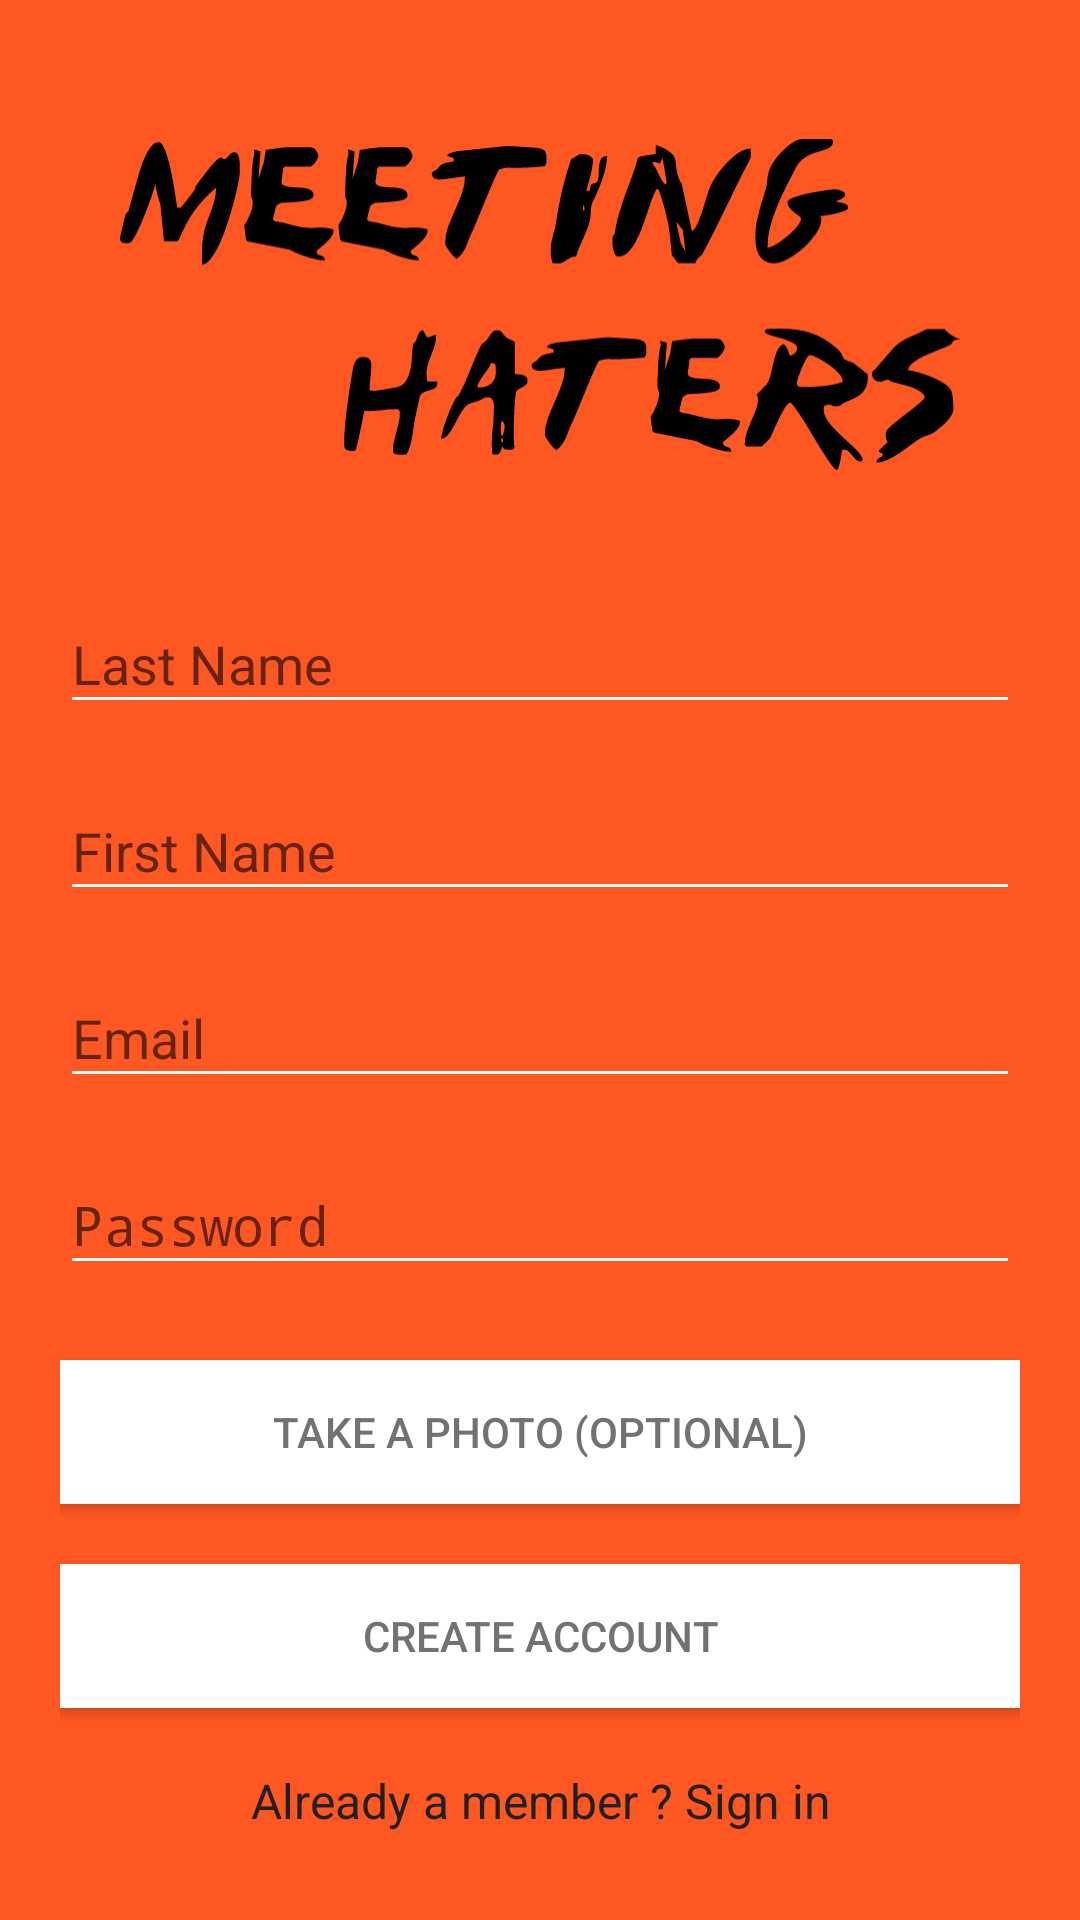

Here is an Android app screen rendered from its layout file. Give the layout XML and the strings, colors and styles it references.
<!-- AndroidManifest.xml: activity theme Base.AppTheme.NoActionBar -->
<!-- res/layout/activity_signup.xml -->
<?xml version="1.0" encoding="utf-8"?>
<ScrollView xmlns:android="http://schemas.android.com/apk/res/android"
    xmlns:tools="http://schemas.android.com/tools"
    tools:context=".SignUpActivity"
    android:layout_width="match_parent"
    android:layout_height="match_parent"
    android:fillViewport="true"
    android:background="@color/colorPrimary">

    <LinearLayout
        android:layout_width="match_parent"
        android:layout_height="wrap_content"
        android:gravity="center"
        android:padding="20dp"
        android:orientation="vertical">

        <ImageView
            android:id="@+id/logo"
            android:src="@drawable/logo"
            android:layout_width="match_parent"
            android:layout_height="wrap_content"
            android:layout_marginTop="0dp"
            android:layout_marginBottom="10dp"
            android:layout_marginLeft="20dp"
            android:layout_marginRight="20dp"
            />

        <android.support.design.widget.TextInputLayout
            android:layout_width="match_parent"
            android:layout_height="wrap_content"
            android:layout_marginTop="5dp"
            android:layout_marginBottom="5dp">

            <EditText
                android:id="@+id/text_name"
                android:layout_width="match_parent"
                android:layout_height="wrap_content"
                android:inputType="textCapSentences|textPersonName"
                android:hint="@string/last_name_edit_text"/>
        </android.support.design.widget.TextInputLayout>

        <android.support.design.widget.TextInputLayout
            android:layout_width="match_parent"
            android:layout_height="wrap_content"
            android:layout_marginTop="5dp"
            android:layout_marginBottom="5dp">

            <EditText
                android:id="@+id/text_first_name"
                android:layout_width="match_parent"
                android:layout_height="wrap_content"
                android:inputType="textCapSentences|textPersonName"
                android:hint="@string/first_name_edit_text"/>
        </android.support.design.widget.TextInputLayout>

        <android.support.design.widget.TextInputLayout
            android:layout_width="match_parent"
            android:layout_height="wrap_content"
            android:layout_marginTop="5dp"
            android:layout_marginBottom="5dp">

            <EditText
                android:id="@+id/text_email"
                android:layout_width="match_parent"
                android:layout_height="wrap_content"
                android:inputType="textEmailAddress"
                android:hint="@string/email_edit_text"/>
        </android.support.design.widget.TextInputLayout>

        <android.support.design.widget.TextInputLayout
            android:layout_width="match_parent"
            android:layout_height="wrap_content"
            android:layout_marginTop="5dp"
            android:layout_marginBottom="5dp">

            <EditText
                android:id="@+id/text_password"
                android:layout_width="match_parent"
                android:layout_height="wrap_content"
                android:inputType="textPassword"
                android:hint="@string/password_edit_text"/>
        </android.support.design.widget.TextInputLayout>

        <android.support.v7.widget.AppCompatButton
            android:id="@+id/btn_photo"
            android:layout_width="match_parent"
            android:layout_height="wrap_content"
            android:layout_marginTop="20dp"
            android:background="@color/white"
            android:text="@string/btn_photo" />

        <android.support.v7.widget.AppCompatButton
            android:id="@+id/btn_signup"
            android:layout_width="match_parent"
            android:layout_height="wrap_content"
            android:layout_marginTop="20dp"
            android:text="@string/btn_signup"
            android:background="@color/white"/>

        <TextView android:id="@+id/link_signin"
            android:layout_width="match_parent"
            android:layout_height="wrap_content"
            android:layout_marginTop="20dp"
            android:gravity="center"
            android:text="@string/link_signin"
            android:textSize="16sp"
            android:textColor="@color/textColorPrimary"/>
    </LinearLayout>
</ScrollView>
<!-- resources referenced by this layout -->
<resources>
  <color name="colorPrimary">#FF5722</color>
  <color name="textColorPrimary">#212121</color>
  <color name="white">#FFFFFF</color>
  <!-- drawable logo: vector/xml drawable (drawable, 33876 chars, omitted) -->
  <string name="btn_photo">Take a Photo (Optional)</string>
  <string name="btn_signup">Create Account</string>
  <string name="email_edit_text">Email</string>
  <string name="first_name_edit_text">First Name</string>
  <string name="last_name_edit_text">Last Name</string>
  <string name="link_signin">Already a member ? Sign in</string>
  <string name="password_edit_text">Password</string>
  <style name="Base.AppTheme.NoActionBar" parent="@style/Base.AppTheme">
          <item name="windowActionBar">false</item>
          <item name="windowNoTitle">true</item>
      </style>
  <style name="Base.AppTheme" parent="Theme.AppCompat.Light.DarkActionBar">
          <item name="colorPrimary">@color/colorPrimary</item>
          <item name="colorPrimaryDark">@color/colorPrimaryDark</item>
          <item name="colorAccent">@color/colorAccent</item>
          <item name="colorControlNormal">@color/white</item>
          <item name="android:textColorPrimary">@color/textColorPrimary</item>
          <item name="android:textColor">@color/textColor</item>
          <item name="android:navigationBarColor">@color/black</item>
      </style>
  <color name="colorPrimaryDark">#E64A19</color>
  <color name="colorAccent">#FFEB3B</color>
  <color name="textColor">#727272</color>
  <color name="black">#000000</color>
</resources>
